Dataset: roi_masks (GitHub, Edgar-Del/brain_watermark). Classes: glioma, meningioma, no tumor, pituitary tumor.

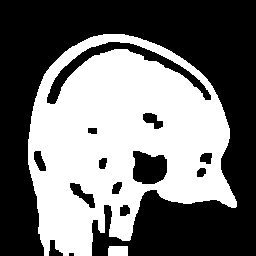
Label: meningioma

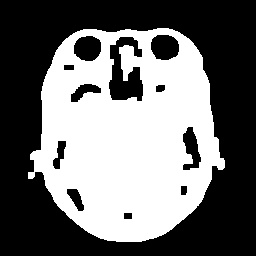
Label: pituitary tumor

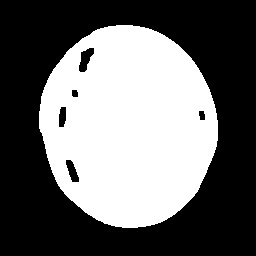
Label: glioma

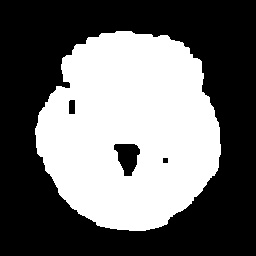
Label: no tumor

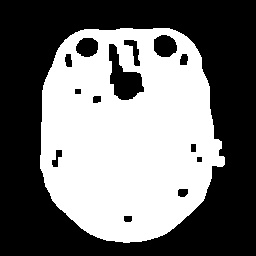
Label: pituitary tumor

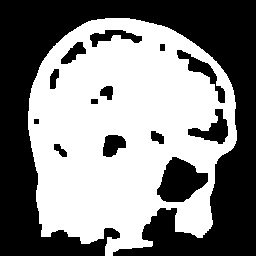
Label: glioma
